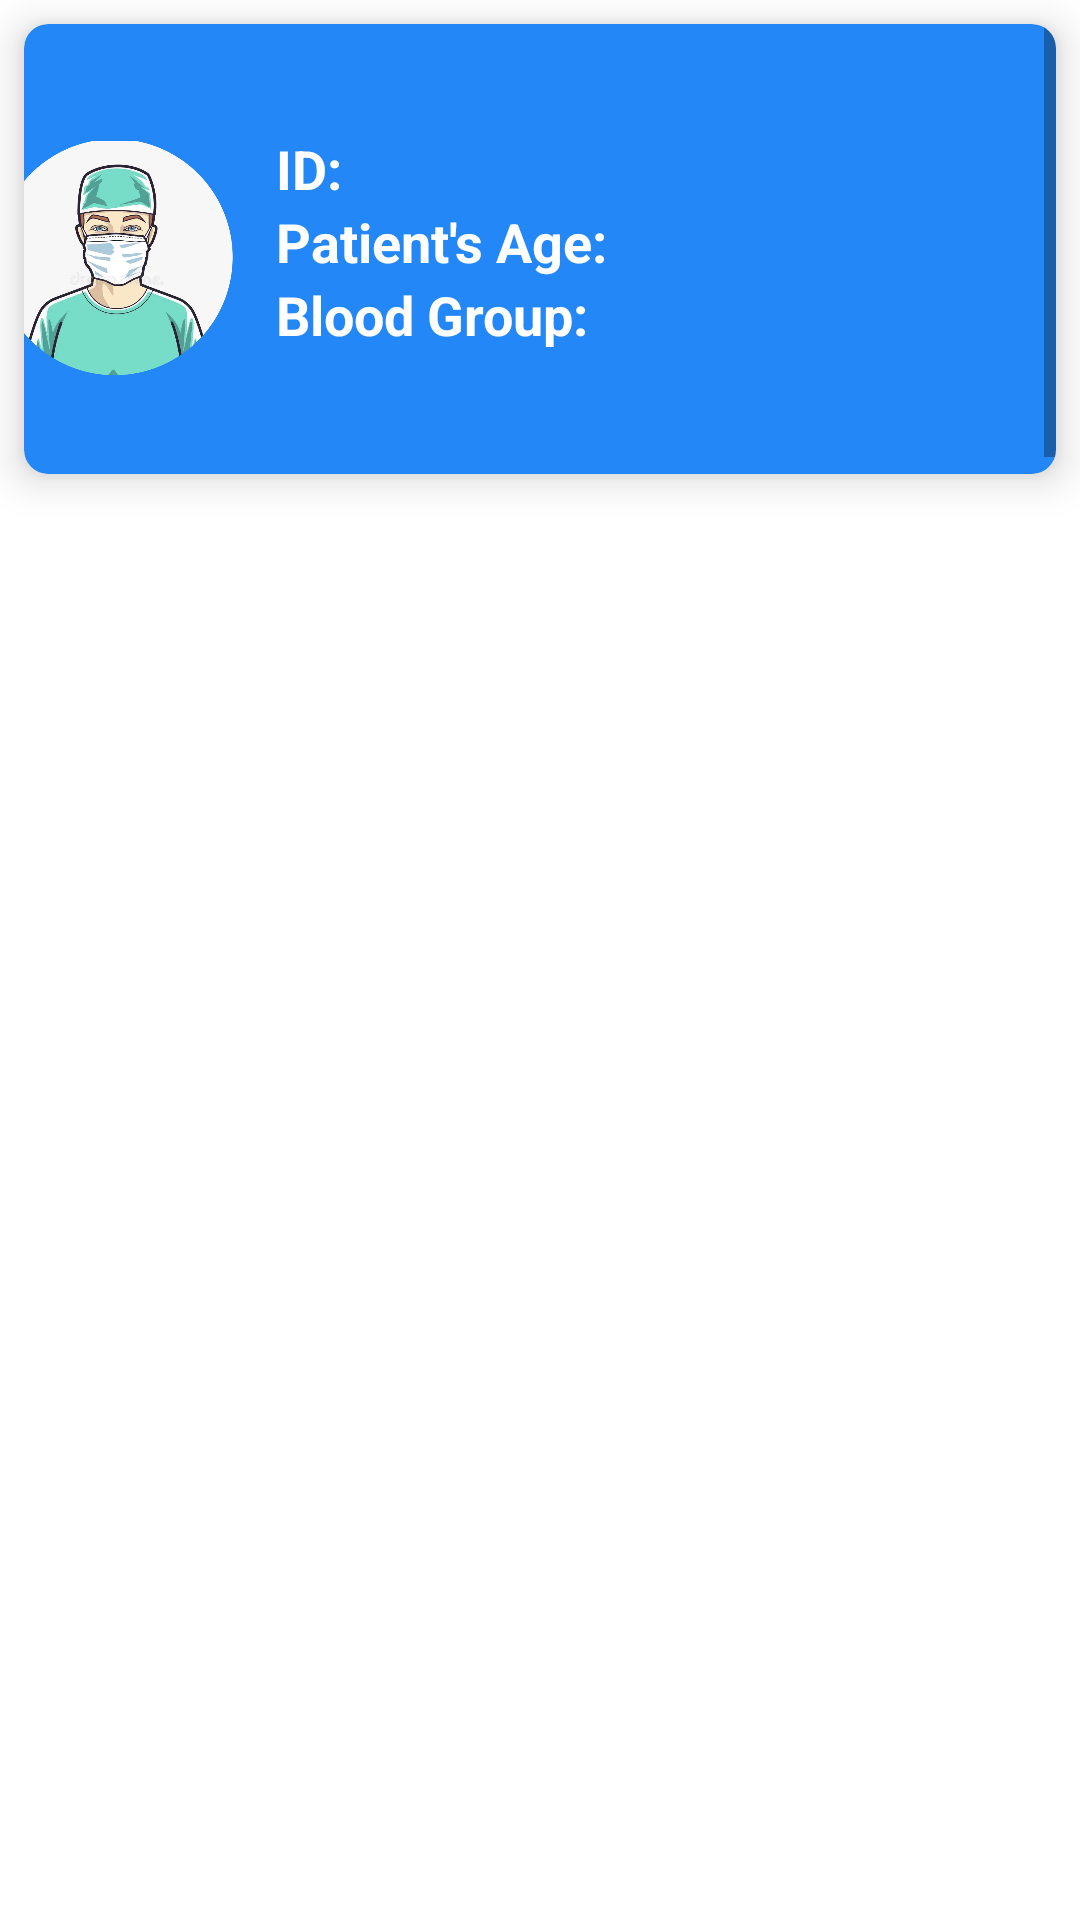

Produce the Android XML layout that renders to this screen, including the resource entries it uses.
<!-- AndroidManifest.xml: application theme Theme.KidneyApp -->
<!-- res/layout/card_item.xml -->
<?xml version="1.0" encoding="utf-8"?>
<RelativeLayout xmlns:android="http://schemas.android.com/apk/res/android"
    xmlns:app="http://schemas.android.com/apk/res-auto"
    android:layout_width="match_parent"
    android:layout_height="wrap_content">

    <androidx.cardview.widget.CardView
        android:layout_width="match_parent"
        android:layout_height="wrap_content"
        android:layout_margin="8dp"
        app:cardBackgroundColor="#2487f7"
        app:cardCornerRadius="8dp"
        app:cardElevation="8dp">

        <ScrollView
            android:layout_width="match_parent"
            android:layout_height="wrap_content"
            android:fillViewport="true">
            

            <LinearLayout
                android:id="@+id/layout1"
                android:layout_width="match_parent"
                android:layout_height="match_parent"
                android:layout_gravity="right"
                android:layout_marginVertical="6dp"
                android:layout_marginStart="15dp"
                android:layout_marginEnd="15dp"
                android:orientation="vertical">
                <LinearLayout
                    android:id="@+id/layout2"
                    android:layout_width="match_parent"
                    android:layout_height="match_parent"
                    android:orientation="horizontal"
                    android:layout_marginStart="1dp"
                    android:layout_marginEnd="15dp"
                    android:layout_marginTop="15dp"
                    android:layout_marginBottom="15dp">
                    <LinearLayout
                        android:id="@+id/layout3"
                        android:layout_width="wrap_content"
                        android:layout_height="wrap_content">

                        <ImageView
                            android:layout_marginTop="18dp"
                            android:layout_width="90dp"
                            android:layout_height="90dp"
                            android:layout_marginEnd="8dp"
                            android:src="@drawable/profile7" />
                    </LinearLayout>

                    <LinearLayout
                        android:id="@+id/layout4"
                        android:layout_width="match_parent"
                        android:layout_height="wrap_content"
                        android:layout_marginTop="15dp"
                        android:layout_marginBottom="15dp"
                        android:orientation="vertical">

                        <LinearLayout
                            android:layout_width="wrap_content"
                            android:layout_height="wrap_content"
                            android:orientation="horizontal">
                            <TextView
                                android:layout_width="wrap_content"
                                android:layout_height="wrap_content"
                                android:text="ID: "
                                android:textColor="@color/white"
                                android:textSize="18sp"
                                android:textStyle="bold"
                                />


                            <LinearLayout
                                android:layout_width="wrap_content"
                                android:layout_height="wrap_content"
                                android:layout_weight="1"
                                android:orientation="vertical">


                                

                                <TextView
                                    android:id="@+id/id"
                                    android:layout_width="wrap_content"
                                    android:layout_height="match_parent"
                                    android:text=""
                                    android:textColor="@color/white"
                                    android:textSize="18sp" />
                            </LinearLayout>

                            



                        </LinearLayout>

                        <LinearLayout
                            android:id="@+id/text2"
                            android:layout_width="179dp"
                            android:layout_height="wrap_content"
                            android:layout_gravity="center_vertical"
                            android:orientation="horizontal">
                            <LinearLayout
                                android:layout_width="wrap_content"
                                android:layout_height="wrap_content"
                                android:layout_gravity="center_vertical"
                                android:orientation="horizontal">
                                <TextView
                                    android:layout_width="wrap_content"
                                    android:layout_height="wrap_content"
                                    android:text="Patient's Age: "
                                    android:textColor="@color/white"
                                    android:textSize="18sp"
                                    android:textStyle="bold"
                                    />



                                <TextView
                                    android:id="@+id/type"
                                    android:layout_width="wrap_content"
                                    android:layout_height="wrap_content"
                                    android:layout_marginStart="0dp"
                                    android:text=""
                                    android:textColor="@color/white"
                                    android:textSize="18sp" />

                            </LinearLayout>

                        </LinearLayout>
                        <LinearLayout
                            android:id="@+id/layout5"
                            android:layout_width="179dp"
                            android:layout_height="wrap_content"
                            android:layout_gravity="center_vertical"
                            android:orientation="horizontal">
                            <LinearLayout
                                android:layout_width="wrap_content"
                                android:layout_height="wrap_content"
                                android:layout_gravity="center_vertical"
                                android:orientation="horizontal">
                                <TextView
                                    android:layout_width="wrap_content"
                                    android:layout_height="wrap_content"
                                    android:text="Blood Group: "
                                    android:textColor="@color/white"
                                    android:textSize="18sp"
                                    android:textStyle="bold"
                                    />


                                <TextView
                                    android:id="@+id/age"
                                    android:layout_width="246dp"
                                    android:layout_height="wrap_content"
                                    android:layout_marginStart="1dp"
                                    android:text=""
                                    android:textColor="#F31111"
                                    android:textSize="18sp" />

                            </LinearLayout>

                        </LinearLayout>
                    </LinearLayout>



                </LinearLayout>


            </LinearLayout>
        </ScrollView>

    </androidx.cardview.widget.CardView>
</RelativeLayout>
<!-- resources referenced by this layout -->
<resources>
  <color name="white">#FFFFFFFF</color>
  <!-- drawable profile7: png bitmap (drawable, 287280 bytes) -->
  <style name="Theme.KidneyApp" parent="Theme.MaterialComponents.DayNight.NoActionBar">
          
          <item name="colorPrimary">@color/purple_500</item>
          <item name="colorPrimaryVariant">@color/purple_700</item>
          <item name="colorOnPrimary">@color/white</item>
          
          <item name="colorSecondary">@color/teal_200</item>
          <item name="colorSecondaryVariant">@color/teal_700</item>
          <item name="colorOnSecondary">@color/black</item>
          
          <item name="android:statusBarColor">?attr/colorPrimaryVariant</item>
          
      </style>
  <color name="purple_500">#FF6200EE</color>
  <color name="purple_700">#FF3700B3</color>
  <color name="teal_200">#FF03DAC5</color>
  <color name="teal_700">#FF018786</color>
  <color name="black">#FF000000</color>
</resources>
